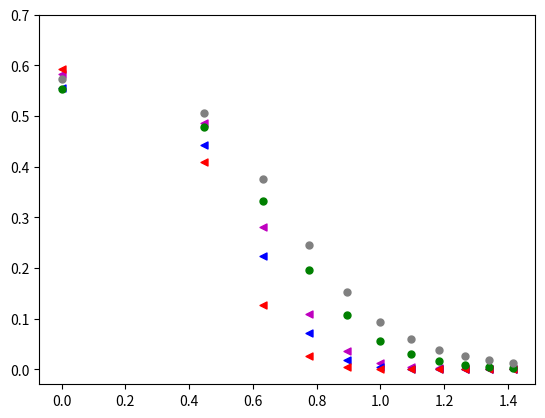

Recreate this plot in Python. (Note: this script raises an exception after producing the figure.)
#L=30, Ne=3, generic, using newPsi unitary method to maximize the probability of localization in the first 5 or 10 or 6 sites vs sqrt(Beta) or exp(Delta(S)).
#!usr/local.bin/python
import matplotlib
import numpy as np
import matplotlib.pyplot as plt
from pylab import *

#generic case, localizing in the first 5 sites
#Beta=[0,0.1,0.2,0.3,0.4,0.5,0.6,0.7,0.8,0.9,1.0,1.1,1.2,1.3,1.4,1.5,1.6,1.7,1.8,1.9,2.0]
Beta=[0,0.2,0.4,0.6,0.8,1.0,1.2,1.4,1.6,1.8,2.0]
sqrt_Beta=np.sqrt(Beta)
maxp=[0.544634,0.448685 ,0.288223,0.138452 ,0.053152,0.017839,0.005653,0.001780,0.000575,0.000194,0.000069 ]
#Beta_used_generic=[3.6998e-04, ,2.00286742e-1 ,4.0069205e-1 ,6.004501e-1,8.0778565e-1 ,1.036440 ,1.219949130 ,1.3791 ,1.758184 , 1.758184 ,1.758184]
S=np.array([8.3089375328 ,8.06803376 ,7.3239987,6.280596114 ,5.21391032781 ,4.282244123 ,3.73269715414 , 3.36635776 ,2.753692,2.7536926,2.7536926])
expDeltaS=np.exp([S-S[0]])
expDeltaS=list(expDeltaS)

##S_EX with x-coarse of size 5
#S=[  , ,  ,  ,  ,  ]

##FOE with x-coarse of size 5
##foe=[  ,  , , , ,  ]

##generic, t=U=1.0,tp=Up=0.96 localizing in the first 10 sites (M=120)  
maxp_10=[0.723383,0.700778,0.633898,0.520311,0.388789,0.270550,0.179787,0.117113,0.076026,0.049653,0.032737]

##generic, t=1.0,tp=0.96 U=0.5,Up=0.48 localizing in the first 6 sites  
maxp_Ulow_6=[0.598496,0.547969,0.412533,0.245610,0.117935,0.049086,0.019120,0.007365,0.002900,0.001188,0.00051]

##generic, t=U=1.0,tp=Up=0.96 localizing in the first 5 sites, real-gaussian coef
maxp_realG_coef=[0.442079,0.355797,0.221225,0.104470,0.039826,0.013409,0.004263,0.001339,0.000428 ,0.000142,0.000050]


##generic,t=1.0,tp=0.96 U=0.5,Up=0.48 localizing in the first 5 sites  
maxp_Ulow_5=[0.553522,0.482010,0.329270,0.168357,0.067853,0.023646,0.007726,0.002497,0.000823,0.000282,0.000102]

##generic,t=1.0,tp=0.96 U=Up=0, localizing in the first 5 sites  
maxp_U0=[0.538325,0.491957,0.351423,0.193360,0.087653,0.033710,0.012117,0.004283]

##generic, t=1.3,tp=0.96,U=0.50,Up=0.48 localizing in the first 5 sites
maxp_lU_ht=[0.547476,0.459427,0.268296,0.108295,0.034217,0.009773,0.002769,0.000816,0.000256,0.000086,0.000031]

##generic, t=1.3,tp=1.30,U=0.50,Up=0.48 localizing in the middle 5 sites
maxp_lU_http_m5=[0.582759,0.486882,0.280570,0.108982,0.035328,0.011419,0.004038,0.001622, 0.000745,0.000389,0.000227]

##generic, t=1.9,tp=1.90,U=0.50,Up=0.48 localizing in the middle 5 sites
maxp_lU_hhttp_m5=[0.592194,0.409526,0.126771,0.025407, 0.005394,0.001460,0.000520,0.000236,0.000129, 0.000081,0.000056] 

##generic, t=1.3,tp=1.30,U=0.50,Up=0.48 localizing in the end 5 sites
maxp_lU_http_e5=[0.555551,0.442409,0.223202,0.072557,0.018237,0.004219,0.000992,0.000249,0.000068,0.000020,0.000007]

##Integrable, t=1,tp=0.00,U=0.5,Up=0 localizing in the first 6 sites
maxp_int_lowU_6=[0.590269,0.568529,0.528301,0.468844,0.406139,0.336265,0.271645,0.215479,0.168844,0.131307,0.101694]

##Integrable, t=1,tp=0.00,U=0.5,Up=0 localizing in the first 5 sites
maxp_int_lowU_5=[0.540194,0.512869,0.455390,0.378262,0.296576,0.222333,0.161367,0.114582,0.080311,0.055930 ,0.038879]

##Integrable, t=1.3,tp=0.00,U=0.5,Up=0 localizing in the first 5 sites
maxp_int_lU_hK_5=[0.541545,0.499928,0.420566,0.313175,0.216564,0.142778,0.091613,0.058060,0.036694,0.034217,0.014846]

##Integrable, t=1.9,tp=0.00,U=0.5,Up=0 localizing in the first 5 sites
maxp_int_lU_hhK_e5=[0.553906,0.478838,0.332228,0.196595,0.106571,0.055921,0.029228,0.015440,0.008300,0.004556,0.002558]

##Integrable, t=1.9,tp=0.00,U=0.5,Up=0 localizing in the middle 5 sites
maxp_int_lU_hhK_m5=[0.572635,0.506867,0.374892,0.245721,0.152472,0.094121,0.059328,0.038559,0.025878,0.017899,0.012717]

##Pmax for t=1,U=0.50,Up=0.48 system at B=0, localizing in the first 5 sites, vs tp
tp=[0,0.2,0.48,1,1.3,1.5]
maxp_vs_tp=[0.555505,0.565333,0.560498,0.552996,0.555709,0.553151] 

##Pmax for tp=1,U=0.50,Up=0.48 system at B=0, localizing in the first 5 sites, vs t
t=[0.5,1,1.3,1.5]
maxp_vs_t=[0.558871,0.552996,0.542269,0.528590]

##Beta_used=[1.628444e-04,2.0071e-01,4.002770,6.00666,7.97378,1.0216,1.272872,1.43995]
S_U0=np.array([8.3089381,8.0775766,7.3798250,6.391861,5.4094662,4.481239,3.729836,3.36336])
expDeltaS_U0=np.exp([(S_U0)-(S_U0[0])])
expDeltaS_U0=list(expDeltaS_U0)



fig, ax = plt.subplots()
##plotting Pmax vs tp,B=0 localized in 5 sites
#plt.scatter(tp,maxp_vs_tp,s=25,color='g', marker="<",label='L=30\nsize of box=5\n#particles=3\nB=0\nt=1.0\nU=0.5,Up=0.48\ncomplexgaussian coef')
##plotting Pmax vs t,B=0 localized in 5 sites
#plt.scatter(t,maxp_vs_t,s=25,color='r', marker="<",label='L=30\nsize of box=5\n#particles=3\nB=0\ntp=1.0\nU=0.5,Up=0.48\ncomplexgaussian coef')
##plotting the generic case - localized in 5 sites
#plt.scatter(sqrt_Beta,maxp,s=30,color='m', marker="o",label='L=30\nsize of box=5\n#particles=3\nGeneric system:\nt=1.0,tp=0.96\nU=1.0,Up=0.96\ncomplex gaussian coef')
#plt.scatter(expDeltaS,maxp,s=30,color='g', marker="o",label='L=30\nsize of box=5\n#particles=3')
##plotting the U=Up=0 case - localized in 5 sites
#plt.scatter(expDeltaS_U0,maxp_U0,s=30,color='b', marker="o",label='U=Up=0\nL=30\nsize of box=5\n#particles=3')
##plotting the generic case - localized in 10 sites
#plt.scatter(expDeltaS,maxp_10,s=30,color='gray', marker="o",label='L=30\nsize of box=10\n#particles=3')
##plotting the generic case - localized in 5 sites - real gaussian coef
#plt.scatter(sqrt_Beta,maxp_realG_coef,s=30,color='g', marker="o",label='L=30\nsize of box=5\n#particles=3\nreal gaussian coef')
##plotting the generic case - U=0.5,Up=0.48 - localized in 5 sites - complex gaussian coef
#plt.scatter(sqrt_Beta,maxp_Ulow_5,s=25,color='m',marker="o",label='L=30\nsize of box=5\n#particles=3\nGeneric system:\nt=1.0,tp=0.96\nU=0.5,Up=0.48\ncomplex gaussian coef')
##plotting the integrable case - t=1.0,tp=0.00,U=0.5,Up=0.00 - localized in 5 sites - complex gaussian coef
#plt.scatter(sqrt_Beta,maxp_int_lowU_5,s=30,color='r',marker="o",label='L=30\nsize of box=5\n#particles=3\nIntegrable system:\nt=1.0,tp=0.00\nU=0.5,Up=0.00\ncomplex gaussian coef')
##plotting the generic case - U=0.5,Up=0.48 - localized in 6 sites - complex gaussian coef
#plt.scatter(sqrt_Beta,maxp_Ulow_6,s=25,color='b',marker="o",label='L=30\nsize of box=6\n#particles=3\nGeneric system:\nt=1.0,tp=0.96\nU=0.5,Up=0.48\ncomplex gaussian coef')
##plotting the integrable case - t=1.0,tp=0.00,U=0.5,Up=0.00 - localized in 6 sites - complex gaussian coef
#plt.scatter(sqrt_Beta,maxp_int_lowU_6,s=30,color='r',marker="o",label='L=30\nsize of box=6\n#particles=3\nIntegrable system:\nt=1.0,tp=0.00\nU=0.5,Up=0.00\ncomplex gaussian coef')
##plotting Pmax vs sqrtB, localization on first 5 sites, t=1.3,tp=1.30,U=0.50,Up=0.48
#plt.scatter(sqrt_Beta,maxp_lU_http_m5,s=25,color='m',marker="<",label='L=30\nlocalizing in middle 5 sites\n#particles=3\nt=1.3,tp=1.30\nU=0.5,Up=0.48\ncomplex gaussian coef')
plt.scatter(sqrt_Beta,maxp_lU_http_m5,s=25,color='m',marker="<",label='loc:middle 5 sites\nt=1.3,tp=1.30\nU=0.5,Up=0.48')

##plotting Pmax vs sqrtB, localization on middle 5 sites,t=1.3,tp=1.30,U=0.50,Up=0.48 
#plt.scatter(sqrt_Beta,maxp_lU_http_e5,s=25,color='b',marker="<",label='L=30\nlocalizing in first 5 sites\n#particles=3\nt=1.3,tp=1.30\nU=0.5,Up=0.48\ncomplex gaussian coef')
plt.scatter(sqrt_Beta,maxp_lU_http_e5,s=25,color='b',marker="<",label='loc:first 5 sites\nt=1.3,tp=1.30\nU=0.5,Up=0.48')

##plotting Pmax vs sqrtB, generic, t=1.9,tp=1.90,U=0.50,Up=0.48 localizing in the middle 5 sites
#plt.scatter(sqrt_Beta,maxp_lU_hhttp_m5,s=25,color='r',marker="<",label='L=30\nlocalizing in middle 5 sites\n#particles=3\nt=1.9,tp=1.90\nU=0.5,Up=0.48\ncomplex gaussian coef')
plt.scatter(sqrt_Beta,maxp_lU_hhttp_m5,s=25,color='r',marker="<",label='loc.:middle 5 sites\nt=1.9,tp=1.90\nU=0.5,Up=0.48')

##plotting Pmax vs sqrtB,integrable, t=1.9,tp=1.90,U=0.50,Up=0.48 localizing in the first 5 sites
#plt.scatter(sqrt_Beta,maxp_int_lU_hhK_e5,s=25,color='g',marker="o",label='L=30\nlocalizing in first 5 sites\n#particles=3\nt=1.9,tp=0.00\nU=0.5,Up=0.00\ncomplex gaussian coef')
plt.scatter(sqrt_Beta,maxp_int_lU_hhK_e5,s=25,color='g',marker="o",label='loc.:first 5 sites\nt=1.9,tp=0.00\nU=0.5,Up=0.00')

##plotting Pmax vs sqrtB,integrable, t=1.9,tp=1.90,U=0.50,Up=0.48 localizing in the middle 5 sites
#plt.scatter(sqrt_Beta,maxp_int_lU_hhK_m5,s=25,color='gray',marker="o",label='L=30\nlocalizing in middle 5 sites\n#particles=3\nt=1.9,tp=0.00\nU=0.5,Up=0.00\ncomplex gaussian coef')
plt.scatter(sqrt_Beta,maxp_int_lU_hhK_m5,s=25,color='gray',marker="o",label='loc.:middle 5 sites\nt=1.9,tp=0.00\nU=0.5,Up=0.00')

#plt.xticks(np.arange(0, 2, 0.1))

plt.yticks(np.arange(0,0.75,0.1))
plt.legend(loc='bottom left')
#plt.legend(loc='top right')
ax.set_axisbelow(True)
ax.minorticks_on()
# Customize the major grid
ax.grid(which='major', linestyle=':', linewidth='0.5', color='gray')
# Customize the minor grid
ax.grid(which='minor', linestyle=':', linewidth='0.5', color='black')

# Turn off the display of all ticks.
ax.tick_params(which='both', # Options for both major and minor ticks
                top='off', # turn off top ticks
                left='off', # turn off left ticks
                right='off',  # turn off right ticks
                bottom='on') # turn off bottom ticks

#plt.xlabel('expDeltaS')
plt.xlabel('$\\sqrt{\\beta}$')
#plt.ylabel('$\\frac{maxP(Beta)}{maxP(Beta=0)}$')
plt.ylabel('Pmax')
plt.show()

